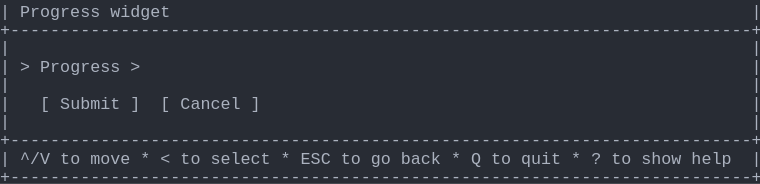
t = 0.00 s
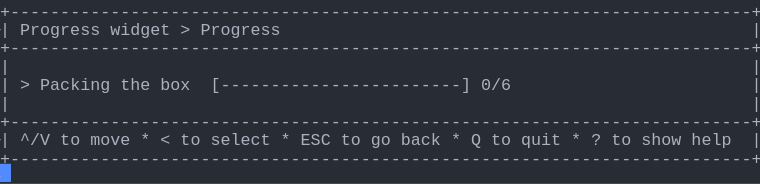
t = 1.58 s
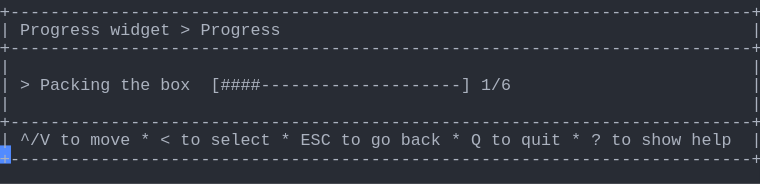
t = 3.41 s
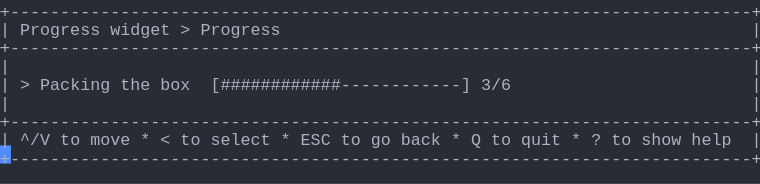
t = 5.03 s
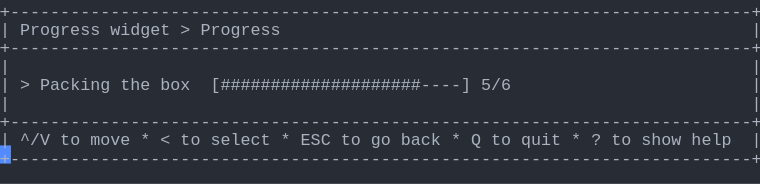
t = 6.66 s
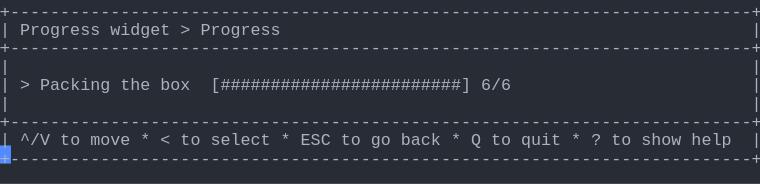
t = 8.56 s

The animated SVG that drew these frames (rendered in a browser with its animation timeline set to each time). Animation: 1 CSS @keyframes rule; frames cover the first 8.56 s, repeats indefinitely.

<svg xmlns="http://www.w3.org/2000/svg" xmlns:xlink="http://www.w3.org/1999/xlink" width="760" height="183.70000000000002"><rect width="760" height="183.70000000000002" rx="0" ry="0" class="a"></rect><svg height="183.70000000000002" viewBox="0 0 76 18.37" width="760" xmlns="http://www.w3.org/2000/svg" xmlns:xlink="http://www.w3.org/1999/xlink"><style>.a{fill:rgb(40,44,52)}.b{font-family:Consolas,"Courier New",Courier,"Liberation Mono",monospace}.c{fill:rgb(171,178,191);white-space:pre}.d{fill:transparent}.e{fill:rgb(82,139,255)}.g{animation-duration:10.625s;animation-iteration-count:infinite;animation-name:f;animation-timing-function:steps(1,end)}@keyframes f{0%{transform:translateX(-0px)}0%{transform:translateX(-76px)}12.9%{transform:translateX(-152px)}20.6%{transform:translateX(-228px)}28.2%{transform:translateX(-304px)}35.9%{transform:translateX(-380px)}43.5%{transform:translateX(-456px)}51.2%{transform:translateX(-532px)}58.8%{transform:translateX(-608px)}66.5%{transform:translateX(-684px)}74.1%{transform:translateX(-760px)}100%{transform:translateX(-836px)}}</style><g font-family="Consolas, &quot;Courier New&quot;, Courier, &quot;Liberation Mono&quot;, monospace" font-size="1.67" class="b"><defs><symbol id="1"><text x="0" y="1.67" class="c" textLength="76.152" lengthAdjust="spacingAndGlyphs">+--------------------------------------------------------------------------+</text></symbol><symbol id="2"><text x="0" y="1.67" class="c" textLength="1.002" lengthAdjust="spacingAndGlyphs">|</text><text x="75.14999999999999" y="1.67" class="c" textLength="1.002" lengthAdjust="spacingAndGlyphs">|</text></symbol><symbol id="3"><text x="0" y="1.67" class="c" textLength="1.002" lengthAdjust="spacingAndGlyphs">|</text><text x="2.004" y="1.67" class="c" textLength="3.006" lengthAdjust="spacingAndGlyphs">^/V</text><text x="6.012" y="1.67" class="c" textLength="2.004" lengthAdjust="spacingAndGlyphs">to</text><text x="9.017999999999999" y="1.67" class="c" textLength="4.008" lengthAdjust="spacingAndGlyphs">move</text><text x="14.027999999999999" y="1.67" class="c" textLength="1.002" lengthAdjust="spacingAndGlyphs">*</text><text x="16.032" y="1.67" class="c" textLength="1.002" lengthAdjust="spacingAndGlyphs">&lt;</text><text x="18.035999999999998" y="1.67" class="c" textLength="2.004" lengthAdjust="spacingAndGlyphs">to</text><text x="21.041999999999998" y="1.67" class="c" textLength="6.012" lengthAdjust="spacingAndGlyphs">select</text><text x="28.055999999999997" y="1.67" class="c" textLength="1.002" lengthAdjust="spacingAndGlyphs">*</text><text x="30.059999999999995" y="1.67" class="c" textLength="3.006" lengthAdjust="spacingAndGlyphs">ESC</text><text x="34.068" y="1.67" class="c" textLength="2.004" lengthAdjust="spacingAndGlyphs">to</text><text x="37.074" y="1.67" class="c" textLength="2.004" lengthAdjust="spacingAndGlyphs">go</text><text x="40.08" y="1.67" class="c" textLength="4.008" lengthAdjust="spacingAndGlyphs">back</text><text x="45.089999999999996" y="1.67" class="c" textLength="1.002" lengthAdjust="spacingAndGlyphs">*</text><text x="47.093999999999994" y="1.67" class="c" textLength="1.002" lengthAdjust="spacingAndGlyphs">Q</text><text x="49.098" y="1.67" class="c" textLength="2.004" lengthAdjust="spacingAndGlyphs">to</text><text x="52.104" y="1.67" class="c" textLength="4.008" lengthAdjust="spacingAndGlyphs">quit</text><text x="57.114" y="1.67" class="c" textLength="1.002" lengthAdjust="spacingAndGlyphs">*</text><text x="59.117999999999995" y="1.67" class="c" textLength="1.002" lengthAdjust="spacingAndGlyphs">?</text><text x="61.12199999999999" y="1.67" class="c" textLength="2.004" lengthAdjust="spacingAndGlyphs">to</text><text x="64.128" y="1.67" class="c" textLength="4.008" lengthAdjust="spacingAndGlyphs">show</text><text x="69.13799999999999" y="1.67" class="c" textLength="4.008" lengthAdjust="spacingAndGlyphs">help</text><text x="75.14999999999999" y="1.67" class="c" textLength="1.002" lengthAdjust="spacingAndGlyphs">|</text></symbol><symbol id="4"><text x="0" y="1.67" class="c" textLength="1.002" lengthAdjust="spacingAndGlyphs">|</text><text x="2.004" y="1.67" class="c" textLength="8.016" lengthAdjust="spacingAndGlyphs">Progress</text><text x="11.021999999999998" y="1.67" class="c" textLength="6.012" lengthAdjust="spacingAndGlyphs">widget</text><text x="18.035999999999998" y="1.67" class="c" textLength="1.002" lengthAdjust="spacingAndGlyphs">&gt;</text><text x="20.04" y="1.67" class="c" textLength="8.016" lengthAdjust="spacingAndGlyphs">Progress</text><text x="75.14999999999999" y="1.67" class="c" textLength="1.002" lengthAdjust="spacingAndGlyphs">|</text></symbol><symbol id="5"><text x="0" y="1.67" class="c" textLength="1.002" lengthAdjust="spacingAndGlyphs">|</text><text x="2.004" y="1.67" class="c" textLength="1.002" lengthAdjust="spacingAndGlyphs">&gt;</text><text x="4.008" y="1.67" class="c" textLength="7.014" lengthAdjust="spacingAndGlyphs">Packing</text><text x="12.024" y="1.67" class="c" textLength="3.006" lengthAdjust="spacingAndGlyphs">the</text><text x="16.032" y="1.67" class="c" textLength="3.006" lengthAdjust="spacingAndGlyphs">box</text><text x="21.041999999999998" y="1.67" class="c" textLength="26.052" lengthAdjust="spacingAndGlyphs">[------------------------]</text><text x="48.096" y="1.67" class="c" textLength="3.006" lengthAdjust="spacingAndGlyphs">0/6</text><text x="75.14999999999999" y="1.67" class="c" textLength="1.002" lengthAdjust="spacingAndGlyphs">|</text></symbol><symbol id="6"><text x="0" y="1.67" class="c" textLength="1.002" lengthAdjust="spacingAndGlyphs">|</text><text x="2.004" y="1.67" class="c" textLength="1.002" lengthAdjust="spacingAndGlyphs">&gt;</text><text x="4.008" y="1.67" class="c" textLength="7.014" lengthAdjust="spacingAndGlyphs">Packing</text><text x="12.024" y="1.67" class="c" textLength="3.006" lengthAdjust="spacingAndGlyphs">the</text><text x="16.032" y="1.67" class="c" textLength="3.006" lengthAdjust="spacingAndGlyphs">box</text><text x="21.041999999999998" y="1.67" class="c" textLength="26.052" lengthAdjust="spacingAndGlyphs">[########################]</text><text x="48.096" y="1.67" class="c" textLength="3.006" lengthAdjust="spacingAndGlyphs">6/6</text><text x="75.14999999999999" y="1.67" class="c" textLength="1.002" lengthAdjust="spacingAndGlyphs">|</text></symbol><symbol id="a"><rect height="10" width="76" x="0" y="0" class="d"></rect></symbol><symbol id="b"><rect height="1.837" width="1.1022" class="e"></rect></symbol></defs><rect height="18.37" width="76" class="a"></rect><g class="g"><svg x="0" y="0" width="912"><svg x="0"><use xlink:href="#a"></use><use xlink:href="#b" x="-0.0040000000000000036" y="0"></use></svg><svg x="76"><use xlink:href="#a"></use><use xlink:href="#b" x="75.996" y="16.358"></use><text x="0" y="1.67" class="c" textLength="1.002" lengthAdjust="spacingAndGlyphs">|</text><text x="2.004" y="1.67" class="c" textLength="8.016" lengthAdjust="spacingAndGlyphs">Progress</text><text x="11.021999999999998" y="1.67" class="c" textLength="6.012" lengthAdjust="spacingAndGlyphs">widget</text><text x="75.14999999999999" y="1.67" class="c" textLength="1.002" lengthAdjust="spacingAndGlyphs">|</text><use xlink:href="#1" y="1.837"></use><use xlink:href="#2" y="3.674"></use><text x="0" y="7.181" class="c" textLength="1.002" lengthAdjust="spacingAndGlyphs">|</text><text x="2.004" y="7.181" class="c" textLength="1.002" lengthAdjust="spacingAndGlyphs">&gt;</text><text x="4.008" y="7.181" class="c" textLength="8.016" lengthAdjust="spacingAndGlyphs">Progress</text><text x="13.026" y="7.181" class="c" textLength="1.002" lengthAdjust="spacingAndGlyphs">&gt;</text><text x="75.14999999999999" y="7.181" class="c" textLength="1.002" lengthAdjust="spacingAndGlyphs">|</text><use xlink:href="#2" y="7.348"></use><text x="0" y="10.855" class="c" textLength="1.002" lengthAdjust="spacingAndGlyphs">|</text><text x="4.008" y="10.855" class="c" textLength="1.002" lengthAdjust="spacingAndGlyphs">[</text><text x="6.012" y="10.855" class="c" textLength="6.012" lengthAdjust="spacingAndGlyphs">Submit</text><text x="13.026" y="10.855" class="c" textLength="1.002" lengthAdjust="spacingAndGlyphs">]</text><text x="16.032" y="10.855" class="c" textLength="1.002" lengthAdjust="spacingAndGlyphs">[</text><text x="18.035999999999998" y="10.855" class="c" textLength="6.012" lengthAdjust="spacingAndGlyphs">Cancel</text><text x="25.05" y="10.855" class="c" textLength="1.002" lengthAdjust="spacingAndGlyphs">]</text><text x="75.14999999999999" y="10.855" class="c" textLength="1.002" lengthAdjust="spacingAndGlyphs">|</text><use xlink:href="#2" y="11.022"></use><use xlink:href="#1" y="12.859"></use><use xlink:href="#3" y="14.696"></use><use xlink:href="#1" y="16.533"></use></svg><svg x="152"><use xlink:href="#a"></use><use xlink:href="#b" x="75.996" y="14.520999999999999"></use><use xlink:href="#1" y="0"></use><use xlink:href="#4" y="1.837"></use><use xlink:href="#1" y="3.674"></use><use xlink:href="#2" y="5.511"></use><use xlink:href="#5" y="7.348"></use><use xlink:href="#2" y="9.185"></use><use xlink:href="#1" y="11.022"></use><use xlink:href="#3" y="12.859"></use><use xlink:href="#1" y="14.696"></use></svg><svg x="228"><use xlink:href="#a"></use><use xlink:href="#b" x="75.996" y="14.520999999999999"></use><use xlink:href="#1" y="0"></use><use xlink:href="#4" y="1.837"></use><use xlink:href="#1" y="3.674"></use><use xlink:href="#2" y="5.511"></use><use xlink:href="#5" y="7.348"></use><use xlink:href="#2" y="9.185"></use><use xlink:href="#1" y="11.022"></use><use xlink:href="#3" y="12.859"></use><use xlink:href="#1" y="14.696"></use></svg><svg x="304"><use xlink:href="#a"></use><use xlink:href="#b" x="75.996" y="14.520999999999999"></use><use xlink:href="#1" y="0"></use><use xlink:href="#4" y="1.837"></use><use xlink:href="#1" y="3.674"></use><use xlink:href="#2" y="5.511"></use><text x="0" y="9.018" class="c" textLength="1.002" lengthAdjust="spacingAndGlyphs">|</text><text x="2.004" y="9.018" class="c" textLength="1.002" lengthAdjust="spacingAndGlyphs">&gt;</text><text x="4.008" y="9.018" class="c" textLength="7.014" lengthAdjust="spacingAndGlyphs">Packing</text><text x="12.024" y="9.018" class="c" textLength="3.006" lengthAdjust="spacingAndGlyphs">the</text><text x="16.032" y="9.018" class="c" textLength="3.006" lengthAdjust="spacingAndGlyphs">box</text><text x="21.041999999999998" y="9.018" class="c" textLength="26.052" lengthAdjust="spacingAndGlyphs">[####--------------------]</text><text x="48.096" y="9.018" class="c" textLength="3.006" lengthAdjust="spacingAndGlyphs">1/6</text><text x="75.14999999999999" y="9.018" class="c" textLength="1.002" lengthAdjust="spacingAndGlyphs">|</text><use xlink:href="#2" y="9.185"></use><use xlink:href="#1" y="11.022"></use><use xlink:href="#3" y="12.859"></use><use xlink:href="#1" y="14.696"></use></svg><svg x="380"><use xlink:href="#a"></use><use xlink:href="#b" x="75.996" y="14.520999999999999"></use><use xlink:href="#1" y="0"></use><use xlink:href="#4" y="1.837"></use><use xlink:href="#1" y="3.674"></use><use xlink:href="#2" y="5.511"></use><text x="0" y="9.018" class="c" textLength="1.002" lengthAdjust="spacingAndGlyphs">|</text><text x="2.004" y="9.018" class="c" textLength="1.002" lengthAdjust="spacingAndGlyphs">&gt;</text><text x="4.008" y="9.018" class="c" textLength="7.014" lengthAdjust="spacingAndGlyphs">Packing</text><text x="12.024" y="9.018" class="c" textLength="3.006" lengthAdjust="spacingAndGlyphs">the</text><text x="16.032" y="9.018" class="c" textLength="3.006" lengthAdjust="spacingAndGlyphs">box</text><text x="21.041999999999998" y="9.018" class="c" textLength="26.052" lengthAdjust="spacingAndGlyphs">[########----------------]</text><text x="48.096" y="9.018" class="c" textLength="3.006" lengthAdjust="spacingAndGlyphs">2/6</text><text x="75.14999999999999" y="9.018" class="c" textLength="1.002" lengthAdjust="spacingAndGlyphs">|</text><use xlink:href="#2" y="9.185"></use><use xlink:href="#1" y="11.022"></use><use xlink:href="#3" y="12.859"></use><use xlink:href="#1" y="14.696"></use></svg><svg x="456"><use xlink:href="#a"></use><use xlink:href="#b" x="75.996" y="14.520999999999999"></use><use xlink:href="#1" y="0"></use><use xlink:href="#4" y="1.837"></use><use xlink:href="#1" y="3.674"></use><use xlink:href="#2" y="5.511"></use><text x="0" y="9.018" class="c" textLength="1.002" lengthAdjust="spacingAndGlyphs">|</text><text x="2.004" y="9.018" class="c" textLength="1.002" lengthAdjust="spacingAndGlyphs">&gt;</text><text x="4.008" y="9.018" class="c" textLength="7.014" lengthAdjust="spacingAndGlyphs">Packing</text><text x="12.024" y="9.018" class="c" textLength="3.006" lengthAdjust="spacingAndGlyphs">the</text><text x="16.032" y="9.018" class="c" textLength="3.006" lengthAdjust="spacingAndGlyphs">box</text><text x="21.041999999999998" y="9.018" class="c" textLength="26.052" lengthAdjust="spacingAndGlyphs">[############------------]</text><text x="48.096" y="9.018" class="c" textLength="3.006" lengthAdjust="spacingAndGlyphs">3/6</text><text x="75.14999999999999" y="9.018" class="c" textLength="1.002" lengthAdjust="spacingAndGlyphs">|</text><use xlink:href="#2" y="9.185"></use><use xlink:href="#1" y="11.022"></use><use xlink:href="#3" y="12.859"></use><use xlink:href="#1" y="14.696"></use></svg><svg x="532"><use xlink:href="#a"></use><use xlink:href="#b" x="75.996" y="14.520999999999999"></use><use xlink:href="#1" y="0"></use><use xlink:href="#4" y="1.837"></use><use xlink:href="#1" y="3.674"></use><use xlink:href="#2" y="5.511"></use><text x="0" y="9.018" class="c" textLength="1.002" lengthAdjust="spacingAndGlyphs">|</text><text x="2.004" y="9.018" class="c" textLength="1.002" lengthAdjust="spacingAndGlyphs">&gt;</text><text x="4.008" y="9.018" class="c" textLength="7.014" lengthAdjust="spacingAndGlyphs">Packing</text><text x="12.024" y="9.018" class="c" textLength="3.006" lengthAdjust="spacingAndGlyphs">the</text><text x="16.032" y="9.018" class="c" textLength="3.006" lengthAdjust="spacingAndGlyphs">box</text><text x="21.041999999999998" y="9.018" class="c" textLength="26.052" lengthAdjust="spacingAndGlyphs">[################--------]</text><text x="48.096" y="9.018" class="c" textLength="3.006" lengthAdjust="spacingAndGlyphs">4/6</text><text x="75.14999999999999" y="9.018" class="c" textLength="1.002" lengthAdjust="spacingAndGlyphs">|</text><use xlink:href="#2" y="9.185"></use><use xlink:href="#1" y="11.022"></use><use xlink:href="#3" y="12.859"></use><use xlink:href="#1" y="14.696"></use></svg><svg x="608"><use xlink:href="#a"></use><use xlink:href="#b" x="75.996" y="14.520999999999999"></use><use xlink:href="#1" y="0"></use><use xlink:href="#4" y="1.837"></use><use xlink:href="#1" y="3.674"></use><use xlink:href="#2" y="5.511"></use><text x="0" y="9.018" class="c" textLength="1.002" lengthAdjust="spacingAndGlyphs">|</text><text x="2.004" y="9.018" class="c" textLength="1.002" lengthAdjust="spacingAndGlyphs">&gt;</text><text x="4.008" y="9.018" class="c" textLength="7.014" lengthAdjust="spacingAndGlyphs">Packing</text><text x="12.024" y="9.018" class="c" textLength="3.006" lengthAdjust="spacingAndGlyphs">the</text><text x="16.032" y="9.018" class="c" textLength="3.006" lengthAdjust="spacingAndGlyphs">box</text><text x="21.041999999999998" y="9.018" class="c" textLength="26.052" lengthAdjust="spacingAndGlyphs">[####################----]</text><text x="48.096" y="9.018" class="c" textLength="3.006" lengthAdjust="spacingAndGlyphs">5/6</text><text x="75.14999999999999" y="9.018" class="c" textLength="1.002" lengthAdjust="spacingAndGlyphs">|</text><use xlink:href="#2" y="9.185"></use><use xlink:href="#1" y="11.022"></use><use xlink:href="#3" y="12.859"></use><use xlink:href="#1" y="14.696"></use></svg><svg x="684"><use xlink:href="#a"></use><use xlink:href="#b" x="75.996" y="14.520999999999999"></use><use xlink:href="#1" y="0"></use><use xlink:href="#4" y="1.837"></use><use xlink:href="#1" y="3.674"></use><use xlink:href="#2" y="5.511"></use><use xlink:href="#6" y="7.348"></use><use xlink:href="#2" y="9.185"></use><use xlink:href="#1" y="11.022"></use><use xlink:href="#3" y="12.859"></use><use xlink:href="#1" y="14.696"></use></svg><svg x="760"><use xlink:href="#a"></use><use xlink:href="#b" x="75.996" y="14.520999999999999"></use><use xlink:href="#1" y="0"></use><use xlink:href="#4" y="1.837"></use><use xlink:href="#1" y="3.674"></use><use xlink:href="#2" y="5.511"></use><use xlink:href="#6" y="7.348"></use><use xlink:href="#2" y="9.185"></use><use xlink:href="#1" y="11.022"></use><use xlink:href="#3" y="12.859"></use><use xlink:href="#1" y="14.696"></use></svg><svg x="836"><use xlink:href="#a"></use><use xlink:href="#b" x="0.996" y="16.358"></use><use xlink:href="#1" y="0"></use><use xlink:href="#4" y="1.837"></use><use xlink:href="#1" y="3.674"></use><use xlink:href="#2" y="5.511"></use><use xlink:href="#6" y="7.348"></use><use xlink:href="#2" y="9.185"></use><use xlink:href="#1" y="11.022"></use><use xlink:href="#3" y="12.859"></use><use xlink:href="#1" y="14.696"></use></svg></svg></g></g></svg></svg>
